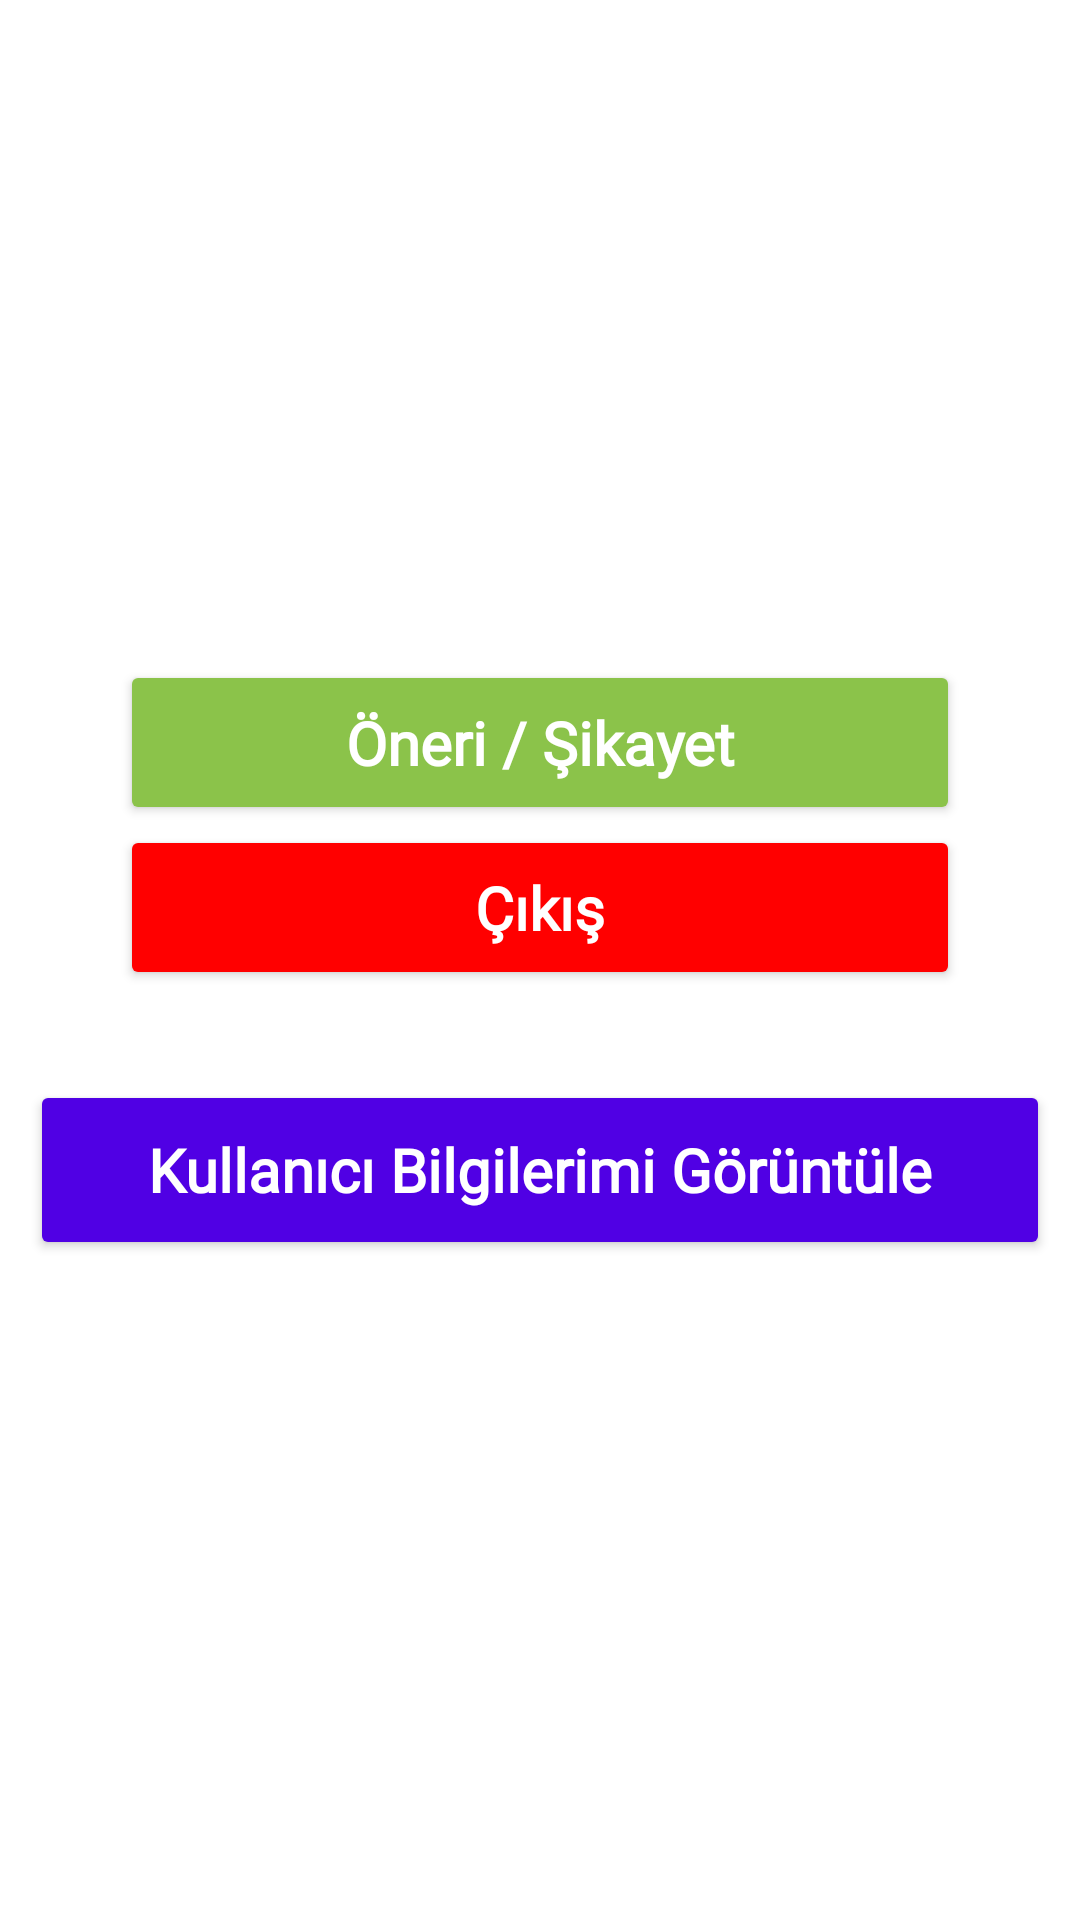

Produce the Android XML layout that renders to this screen, including the resource entries it uses.
<!-- AndroidManifest.xml: application theme Theme.Shopp -->
<!-- res/layout/fragment_logout.xml -->
<?xml version="1.0" encoding="utf-8"?>
<FrameLayout xmlns:android="http://schemas.android.com/apk/res/android"
    xmlns:app="http://schemas.android.com/apk/res-auto"
    xmlns:tools="http://schemas.android.com/tools"
    android:layout_width="match_parent"
    android:layout_height="match_parent"
    tools:context=".logoutFragment">

    <LinearLayout
        android:layout_width="match_parent"
        android:layout_height="match_parent"
        android:gravity="center"
        android:orientation="vertical">

        <Button
            android:id="@+id/btnKullanicilariYonet"
            android:layout_width="280dp"
            android:layout_height="55dp"
            android:backgroundTint="#4CAF50"
            android:fontFamily="@font/alata"
            android:gravity="center"
            android:text="Kullanıcıları Yönet"
            android:textAppearance="@style/TextAppearance.AppCompat.Body1"
            android:textColor="#FFFFFF"
            android:textSize="20sp"
            android:textStyle="bold"
            android:visibility="gone"
            app:cornerRadius="20dp"
            app:layout_constraintEnd_toEndOf="parent"
            app:layout_constraintHorizontal_bias="0.497"
            app:layout_constraintStart_toStartOf="parent"
            tools:layout_editor_absoluteY="286dp" />

        <Button
            android:id="@+id/btnsatislarim"
            android:layout_width="280dp"
            android:layout_height="55dp"
            android:layout_marginBottom="4dp"
            android:backgroundTint="#2196F3"
            android:fontFamily="@font/alata"
            android:gravity="center"
            android:text="Satışlarım"
            android:textAppearance="@style/TextAppearance.AppCompat.Body1"
            android:textColor="#FFFFFF"
            android:textSize="20sp"
            android:textStyle="bold"
            android:visibility="gone"
            app:cornerRadius="20dp"
            app:layout_constraintBottom_toTopOf="@+id/btnKullanicilariYonet"
            app:layout_constraintEnd_toEndOf="parent"
            app:layout_constraintHorizontal_bias="0.497"
            app:layout_constraintStart_toStartOf="parent"
            app:layout_constraintTop_toTopOf="parent" />

        <Button
            android:id="@+id/btnonerisikeyet"
            android:layout_width="280dp"
            android:layout_height="55dp"
            android:backgroundTint="#8BC34A"
            android:fontFamily="@font/alata"
            android:gravity="center"
            android:text="Öneri / Şikayet"
            android:textAppearance="@style/TextAppearance.AppCompat.Body1"
            android:textColor="#FFFFFF"
            android:textSize="20sp"
            android:textStyle="bold"
            app:cornerRadius="20dp"
            app:layout_constraintBottom_toBottomOf="parent"
            app:layout_constraintEnd_toEndOf="parent"
            app:layout_constraintStart_toStartOf="parent"
            app:layout_constraintTop_toBottomOf="@+id/btnKullanicilariYonet"
            app:layout_constraintVertical_bias="0.0" />

        <Button
            android:id="@+id/btncisiks"
            android:layout_width="280dp"
            android:layout_height="55dp"
            android:backgroundTint="#FF0000"
            android:fontFamily="@font/alata"
            android:gravity="center"
            android:text="Çıkış"
            android:textAppearance="@style/TextAppearance.AppCompat.Body1"
            android:textColor="#FFFFFF"
            android:textSize="20sp"
            android:textStyle="bold"
            app:cornerRadius="20dp"
            app:layout_constraintBottom_toBottomOf="parent"
            app:layout_constraintEnd_toEndOf="parent"
            app:layout_constraintStart_toStartOf="parent"
            app:layout_constraintTop_toBottomOf="@+id/btnKullanicilariYonet"
            app:layout_constraintVertical_bias="0.0" />

        <Button
            android:id="@+id/btnKullaniciInfo"
            android:layout_width="match_parent"
            android:layout_height="60dp"
            android:layout_marginLeft="10dp"
            android:layout_marginTop="30dp"
            android:layout_marginRight="10dp"
            android:backgroundTint="#5000E4"
            android:fontFamily="@font/alata"
            android:gravity="center"
            android:text="Kullanıcı Bilgilerimi Görüntüle"
            android:textAppearance="@style/TextAppearance.AppCompat.Body1"
            android:textColor="#FFFFFF"
            android:textSize="20sp"
            android:textStyle="bold"
            app:cornerRadius="20dp"
            app:layout_constraintBottom_toBottomOf="parent"
            app:layout_constraintEnd_toEndOf="parent"
            app:layout_constraintStart_toStartOf="parent"
            app:layout_constraintTop_toBottomOf="@+id/btnKullanicilariYonet"
            app:layout_constraintVertical_bias="0.0" />

        <LinearLayout
            android:id="@+id/lyKullaniciInfo"
            android:layout_width="wrap_content"
            android:layout_height="wrap_content"
            android:gravity="center"
            android:orientation="vertical"
            android:visibility="gone">

            <ImageView
                android:id="@+id/imageView5"
                android:layout_width="30dp"
                android:layout_height="30dp"
                android:src="@drawable/ic_bottom_row" />

            <TextView
                android:id="@+id/tvKullanicisEmailFT"
                android:layout_width="wrap_content"
                android:layout_height="wrap_content"
                android:layout_marginTop="5dp"
                android:fontFamily="@font/alata"
                android:text="Selam Kullanıcı"
                android:textAlignment="center"
                android:textColor="#424242"
                android:textSize="19sp"
                android:textStyle="bold" />

            <TextView
                android:id="@+id/tvKullanicisSifreFT"
                android:layout_width="match_parent"
                android:layout_height="wrap_content"
                android:layout_marginTop="5dp"
                android:fontFamily="@font/alata"
                android:text="Selam Kullanıcı"
                android:textAlignment="center"
                android:textColor="#424242"
                android:textSize="19sp"
                android:textStyle="bold" />

        </LinearLayout>

    </LinearLayout>
</FrameLayout>
<!-- resources referenced by this layout -->
<resources>
  <!-- drawable ic_bottom_row (drawable) -->
  <vector android:height="24dp" android:tint="#353535"
      android:viewportHeight="24" android:viewportWidth="24"
      android:width="24dp" xmlns:android="http://schemas.android.com/apk/res/android">
      <path android:fillColor="@android:color/white" android:pathData="M7.41,8.59L12,13.17l4.59,-4.58L18,10l-6,6 -6,-6 1.41,-1.41z"/>
  </vector>
  <style name="Theme.Shopp" parent="Theme.MaterialComponents.DayNight.NoActionBar">
          
          <item name="colorPrimary">@color/black</item>
          <item name="colorPrimaryVariant">@color/black</item>
          <item name="colorOnPrimary">@color/black</item>
          
          <item name="colorSecondary">@color/black</item>
          <item name="colorSecondaryVariant">@color/black</item>
          <item name="colorOnSecondary">@color/black</item>
          
          <item name="android:statusBarColor" tools:targetApi="l">?attr/colorPrimaryVariant</item>
          
      </style>
  <!-- not gathered from this repository: default colours our renderer supplied (Android Studio template values) -->
  <color name="black">#FF000000</color>
</resources>
